Run: headless pygame with SDL's dummy video driver; simulated clock (each Clock.tick advances the game by its frame time, no real sleeping); random seed 0; keys injected as events and as key.get_pressed() state; no mouse input.
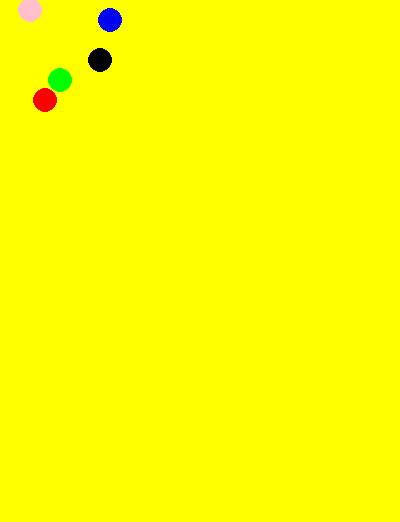
Frame 1 of 4 · flips 1–60 · no input
Frame 2 of 4 · flips 61–180 · tapped SPACE, RETURN · held RIGHT (→), D · screen unchanged from frame 1, image omitted
Frame 3 of 4 · flips 181–300 · held DOWN (↓), S · screen unchanged from frame 2, image omitted
Frame 4 of 4 · flips 301–420 · held LEFT (←), A, UP (↑), W · screen unchanged from frame 3, image omitted

The pygame program that drew these frames:

import pygame
pygame.init()
screen=pygame.display.set_mode((400,522))
class Ball():
    def __init__(self,color,xposition,yposition,radius,width):
        self.color=color
        self.xposition=xposition
        self.yposition=yposition
        self.radius=radius
        self.width=width

    def display(self):
        print(self.color,self.xposition,self.yposition,self.radius,self.width)
    def draw(self):
        pygame.draw.circle(screen,self.color,(self.xposition,self.yposition),self.radius,self.width)


ball1=Ball("blue",110,20,12,0)
ball1.display()
ball2=Ball("black",100,60,12,0)
ball2.display()
ball3=Ball("pink",30,10,12,0)
ball3.display()
ball4=Ball("green",60,80,12,0)
ball4.display()
ball5=Ball("red",45,100,12,0)
ball5.display()
while True:
    screen.fill("yellow")
    for event in pygame.event.get():
        if event.type==pygame.QUIT:
            pygame.quit()
    ball1.draw()
    ball2.draw()
    ball3.draw()
    ball4.draw()
    ball5.draw()
    pygame.display.update()





        
